Dataset: LR (GitHub, omarbesbes/RUnet). Classes: berry, bird, dog, flower.

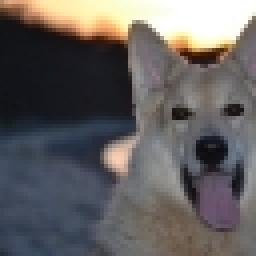
Label: dog

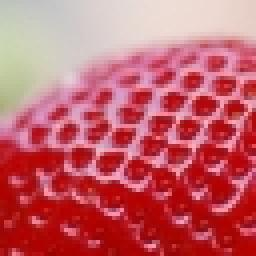
Label: berry

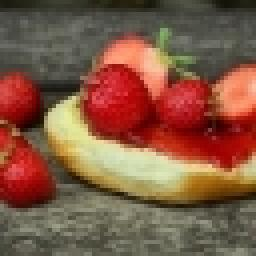
Label: berry

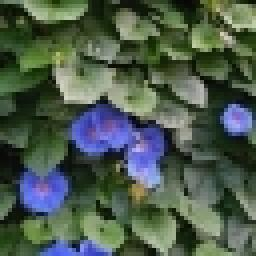
Label: flower

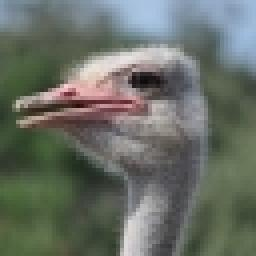
Label: bird

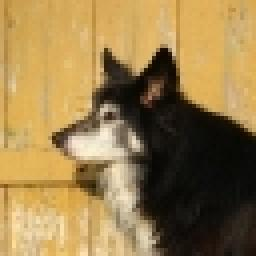
Label: dog
